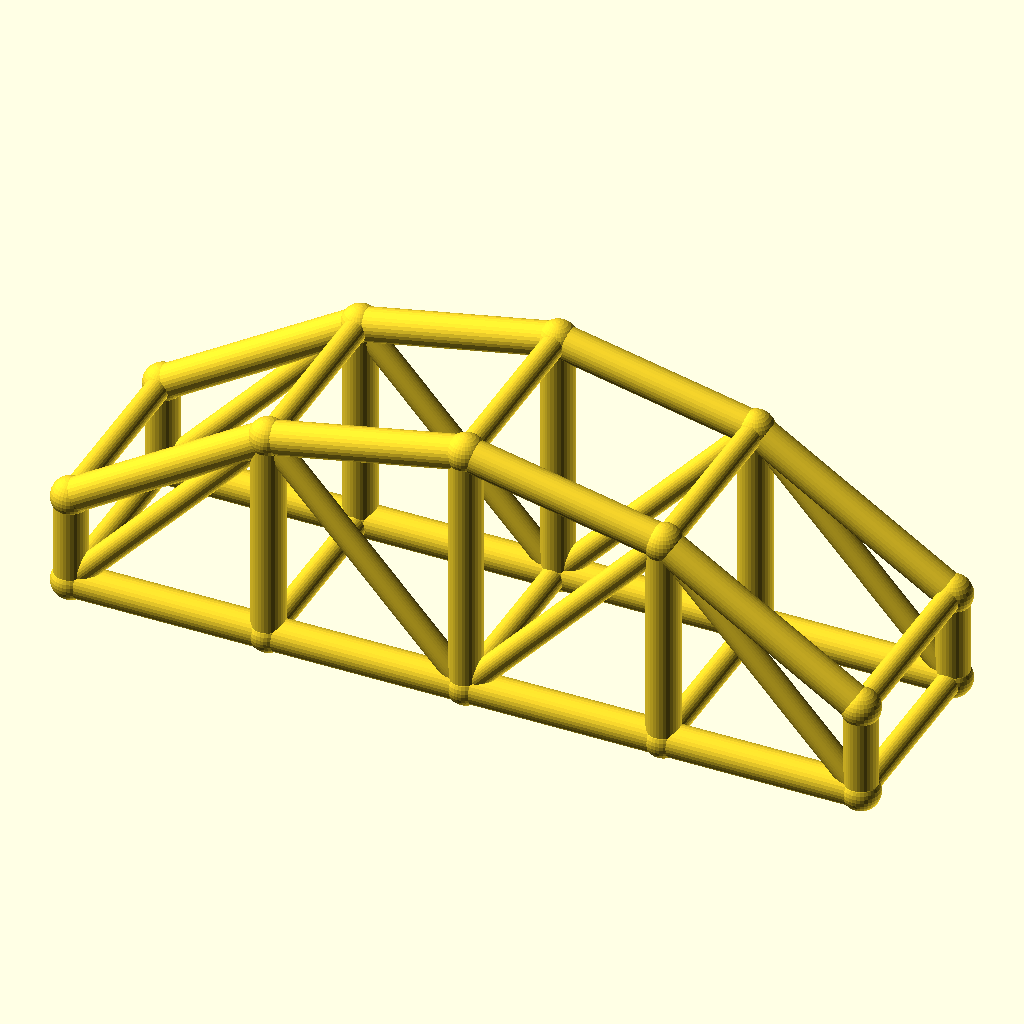
Cell 1 — every parameter at its default value.
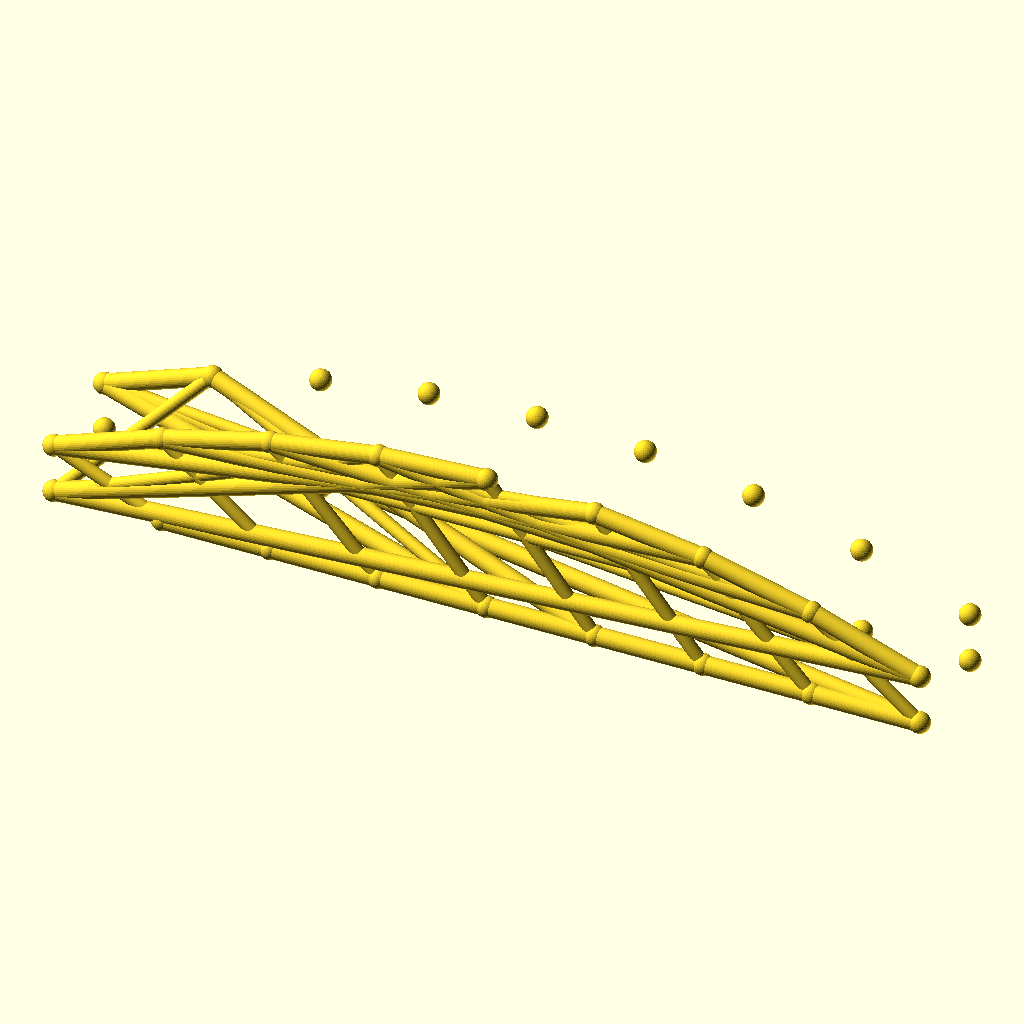
Cell 2: the same model with bays = 8.
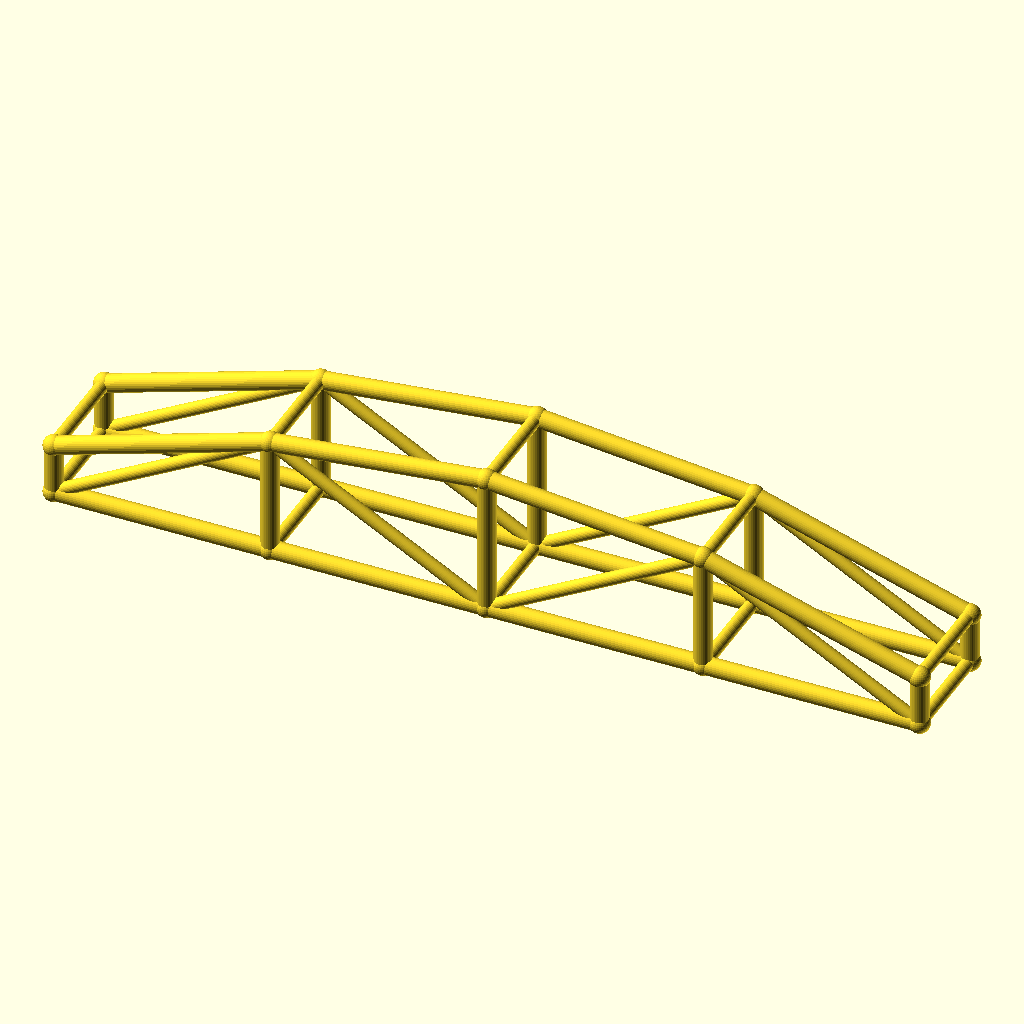
Cell 3: the same model with arch_bay = 60.
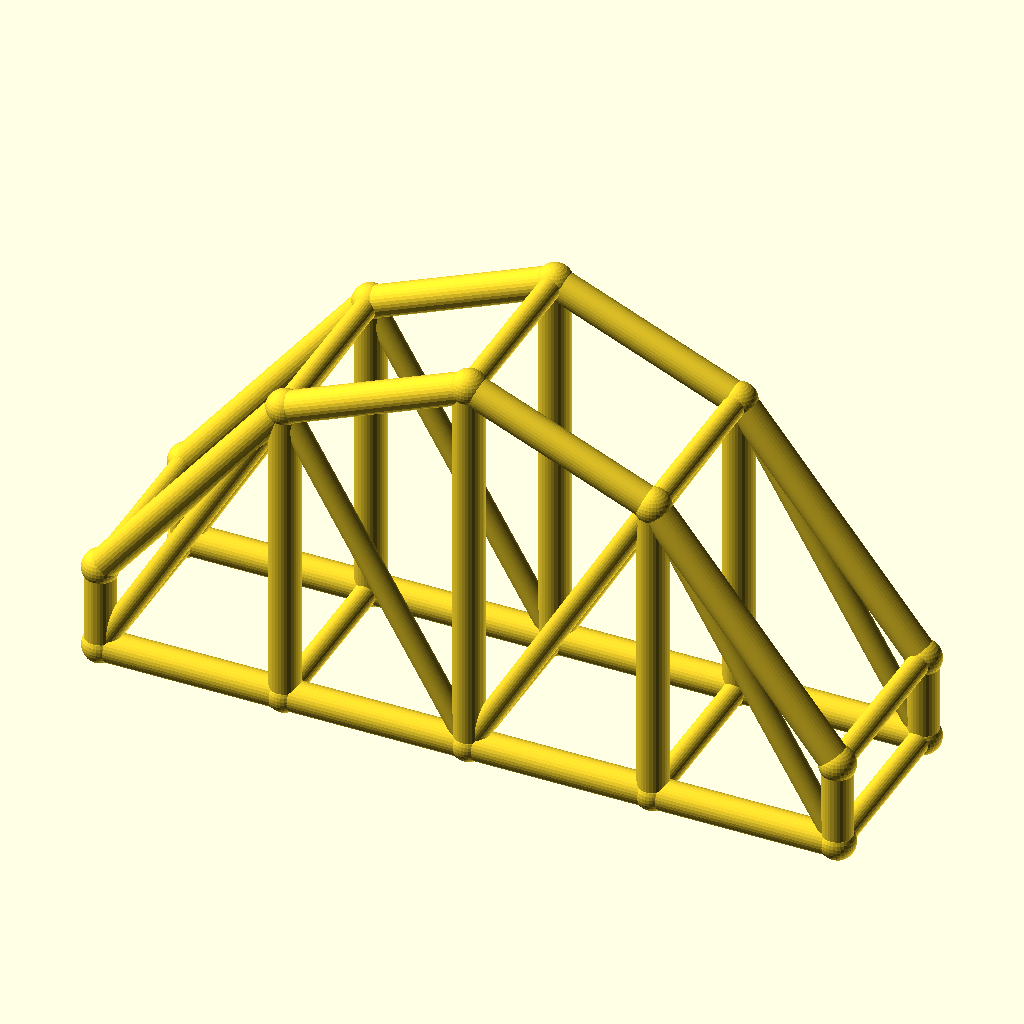
Cell 4: the same model with rise = 50.
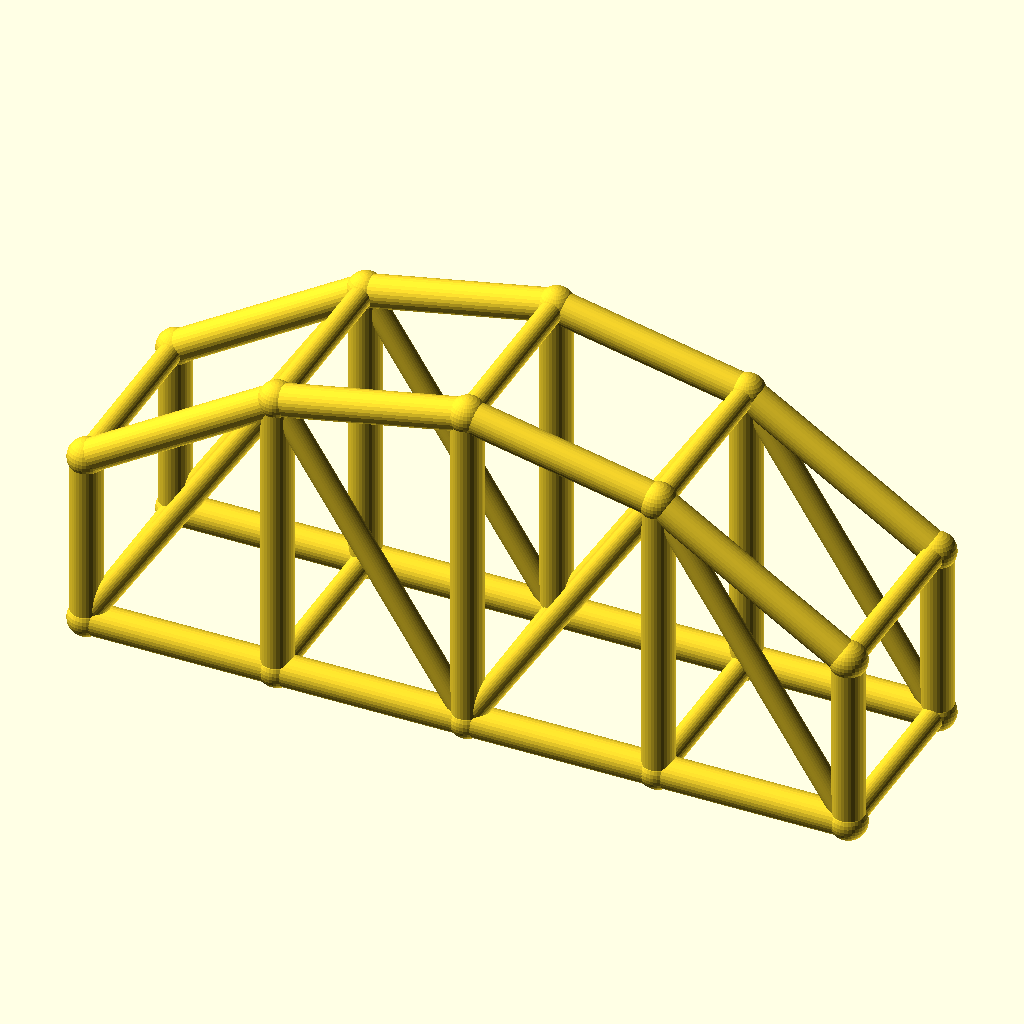
Cell 5: col_h = 28 (everything else at default).
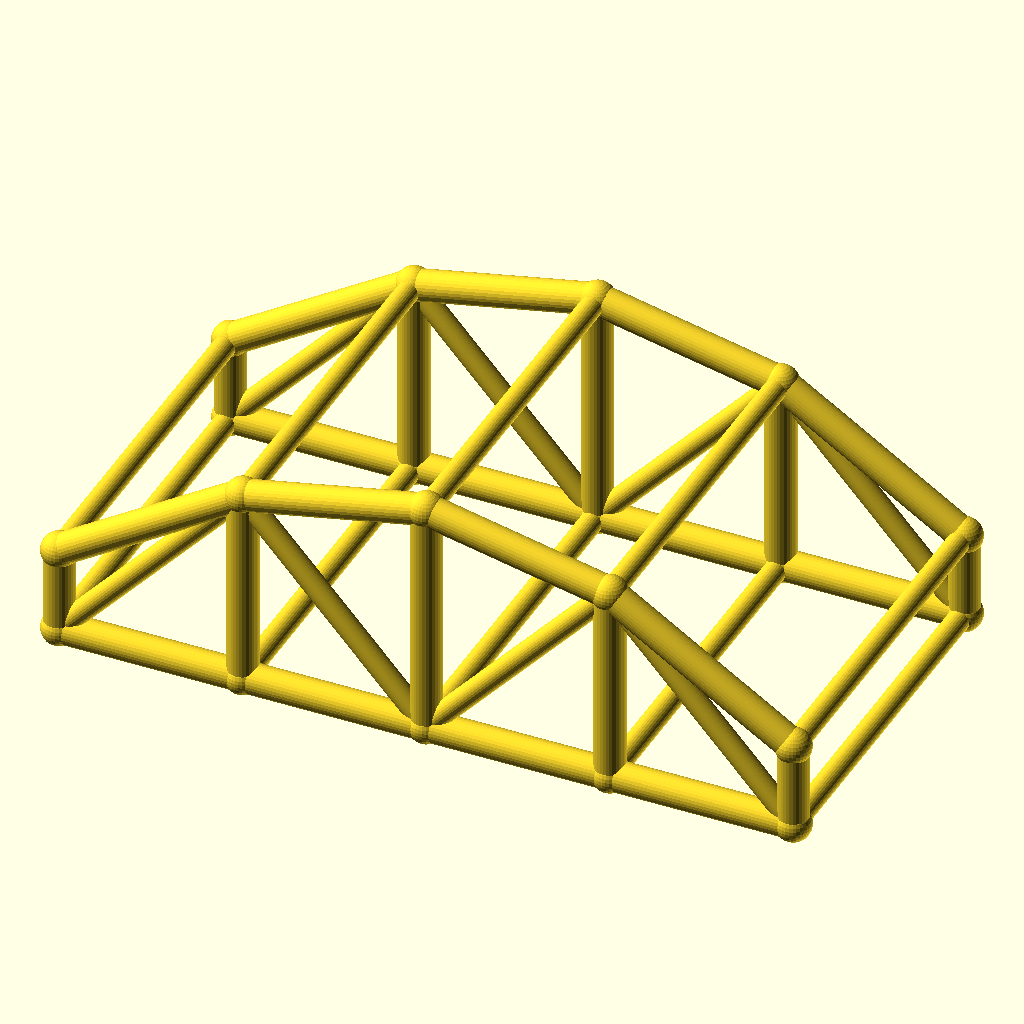
Cell 6 — arch_w set to 60, the other parameters unchanged.
The same orthographic view direction (rotation 55°, 0°, 25°; colour scheme Cornfield) for every cell, with the view re-fitted per cell, so scale and position can differ between cells.
The OpenSCAD source (optional_data/data/wire3/archtruss/scene_0183.scad):
$fn = 32;

// ----------------------------------------------------------------------
// Arch truss pair: 4 bays of 30 mm, rise 25 mm
// ----------------------------------------------------------------------

// --- parameters (mm) ---
bays = 4;                 // number of arch bays
arch_bay = 30;            // bay length, X
rise = 25;                // arch rise over the tie
col_h = 14;               // end post height
arch_w = 30;              // distance between the two trusses, Y
chord_r = 2.5;            // chord radius
brace_r = 1.8;            // web and cross brace radius
joint_r = 2.9;            // joint ball radius

bbox_x = bays * arch_bay + 2 * joint_r;  // overall X, joints included
bbox_y = arch_w + 2 * joint_r;  // overall Y, joints included
bbox_z = col_h + rise + 2 * joint_r;  // overall Z, joints included
chord_d = 2 * chord_r;  // chord stock diameter
brace_d = 2 * brace_r;  // web stock diameter
arch_span = bays * arch_bay;  // truss span
crown_z = col_h + rise;  // crown height over the tie
nodes = concat([for (i = [0 : bays]) [i * arch_bay, 0, col_h + 4 * rise * (i / bays) * (1 - i / bays)]], [for (i = [0 : bays]) [i * arch_bay, 0, 0]], [for (i = [0 : bays]) [i * arch_bay, arch_w, col_h + 4 * rise * (i / bays) * (1 - i / bays)]], [for (i = [0 : bays]) [i * arch_bay, arch_w, 0]]);

module member(a, b, r) {
  /* round stock from joint a to joint b, ends buried in the joint balls */
  d = b - a;
  length = norm(d);
  translate(a) rotate([0, acos(d[2] / length), atan2(d[1], d[0])])
    cylinder(h = length, r = r);
}

module joint(p, r) {
  /* ball at the joint centre, fatter than every member meeting there */
  translate(p) sphere(r = r);
}

/* members - each call is one graph edge */
member(nodes[0], nodes[1], chord_r);
member(nodes[5], nodes[6], chord_r);
member(nodes[1], nodes[2], chord_r);
member(nodes[6], nodes[7], chord_r);
member(nodes[2], nodes[3], chord_r);
member(nodes[7], nodes[8], chord_r);
member(nodes[3], nodes[4], chord_r);
member(nodes[8], nodes[9], chord_r);
member(nodes[0], nodes[5], chord_r);
member(nodes[1], nodes[6], chord_r);
member(nodes[2], nodes[7], chord_r);
member(nodes[3], nodes[8], chord_r);
member(nodes[4], nodes[9], chord_r);
member(nodes[5], nodes[1], brace_r);
member(nodes[1], nodes[7], brace_r);
member(nodes[7], nodes[3], brace_r);
member(nodes[3], nodes[9], brace_r);
member(nodes[10], nodes[11], chord_r);
member(nodes[15], nodes[16], chord_r);
member(nodes[11], nodes[12], chord_r);
member(nodes[16], nodes[17], chord_r);
member(nodes[12], nodes[13], chord_r);
member(nodes[17], nodes[18], chord_r);
member(nodes[13], nodes[14], chord_r);
member(nodes[18], nodes[19], chord_r);
member(nodes[10], nodes[15], chord_r);
member(nodes[11], nodes[16], chord_r);
member(nodes[12], nodes[17], chord_r);
member(nodes[13], nodes[18], chord_r);
member(nodes[14], nodes[19], chord_r);
member(nodes[15], nodes[11], brace_r);
member(nodes[11], nodes[17], brace_r);
member(nodes[17], nodes[13], brace_r);
member(nodes[13], nodes[19], brace_r);
member(nodes[0], nodes[10], brace_r);
member(nodes[5], nodes[15], brace_r);
member(nodes[1], nodes[11], brace_r);
member(nodes[6], nodes[16], brace_r);
member(nodes[2], nodes[12], brace_r);
member(nodes[7], nodes[17], brace_r);
member(nodes[3], nodes[13], brace_r);
member(nodes[8], nodes[18], brace_r);
member(nodes[4], nodes[14], brace_r);
member(nodes[9], nodes[19], brace_r);

/* joint balls */
for (p = nodes) joint(p, joint_r);
Parameter table extracted from the source (name, type, default, range or options):
bays: number, default 4
arch_bay: number, default 30
rise: number, default 25
col_h: number, default 14
arch_w: number, default 30
chord_r: number, default 2.5
brace_r: number, default 1.8
joint_r: number, default 2.9
